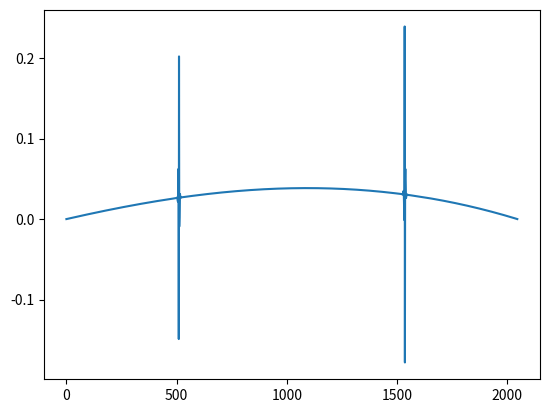

Recreate this plot in Python.
import matplotlib.pyplot as plt
import numpy as np
import scipy.sparse as sp
from scipy.sparse.linalg import spsolve
import numpy.linalg as lin


def kappa_integral(x,y):
    return 0.5*(y**2-x**2) + y-x


def build_massMatrix(N):
    a = 1/6 * np.ones(N-1)
    M = sp.diags(a,-1) + sp.diags(a,1) + 2/3 * sp.eye(N)
    return 1/(N+1) * M


def build_rigidityMatrix(N):
    M = np.zeros((N,N))
    
    for i in range(N):
        M[i,i] = (N+1)**2 * (kappa_integral((i)/(N+1), (i+1)/(N+1)) + kappa_integral((i+1)/(N+1), (i+2)/(N+1)))

    for i in range(1,N):
        M[i, i-1] = -(N+1)**2 * kappa_integral((i)/(N+1), (i+1)/(N+1))

    for i in range(N-1):
        M[i, i+1] = -(N+1)**2 * kappa_integral((i+1)/(N+1), (i+2)/(N+1))

    return sp.csr_matrix(M)


def f(t, x):
    return x * t


def initial_value(x):
    return ((x >= 0.25) * (x <= 0.75)).astype(float)


def build_F(t, N):
    X = np.linspace(0, 1, N + 2)
    h = np.diff(X)
    a = f(t, X[1:-1])
    ab2 = f(t, (X[:-2] + X[1:-1]) / 2)
    b = f(t, (X[1:-1] + X[2:]) / 2)

    return a * (h[:-1] + h[1:]) / 6 + ab2 * h[:-1] / 3 + b * h[1:] / 3


def FEM_theta(N, M, theta, beta):
    # implement the theta scheme for time step t_j = (j/M)^beta
    A_mat = build_rigidityMatrix(N)
    M_mat = build_massMatrix(N)
    u = np.zeros(shape=(N,M+1))
    u[:,0] = initial_value(np.linspace(0,1,N+2)[1:-1])
    for m in range(1,M+1):
        tm = (m/M)**beta
        tm_ = ((m-1)/M)**beta
        k = tm-tm_
        LHS = (M_mat+k*theta*A_mat)
        F = theta*build_F(tm_,N)+(1-theta)*build_F(tm,N)
        RHS = (M_mat-k*(1-theta)*A_mat)@u[:,m-1]+k*F
        u[:,m] = spsolve(LHS,RHS)
    return u[:,-1]

#### error analysis ####
nb_samples = 3
N = np.power(2, np.arange(9, 9 + nb_samples)) - 1
M = np.power(2, np.arange(9, 9 + nb_samples))
theta = 0.5
beta = 1 # set beta according to b) and d)
u_v = []
for i in range(nb_samples):
    u_v.append(FEM_theta(N[i],M[i],theta,beta))

plt.plot(u_v[2])
plt.show()

print(u_v[2][-1])
def rate_calc(N,u_v):
    norm1 = 0
    norm2 = 0
    for i in range(0,N[0]):
        norm1 += (u_v[0][i]-u_v[1][2*i+1])**2
    
    for i in range(0,N[1]):
        norm2 += (u_v[1][i]-u_v[2][2*i+1])**2
    norm1 *= 1/(N[0]+1)
    norm2 *= 1/(N[1]+1)

    return np.log(np.sqrt(norm1)/np.sqrt(norm2))/np.log(2)


conv_rate = rate_calc(N,u_v)# Estimate the convergence rate

print(
    f"FEM with theta={theta}, beta={beta}: Convergence rate in discrete l^2 norm with respect to time step $k$: {conv_rate}"
)
